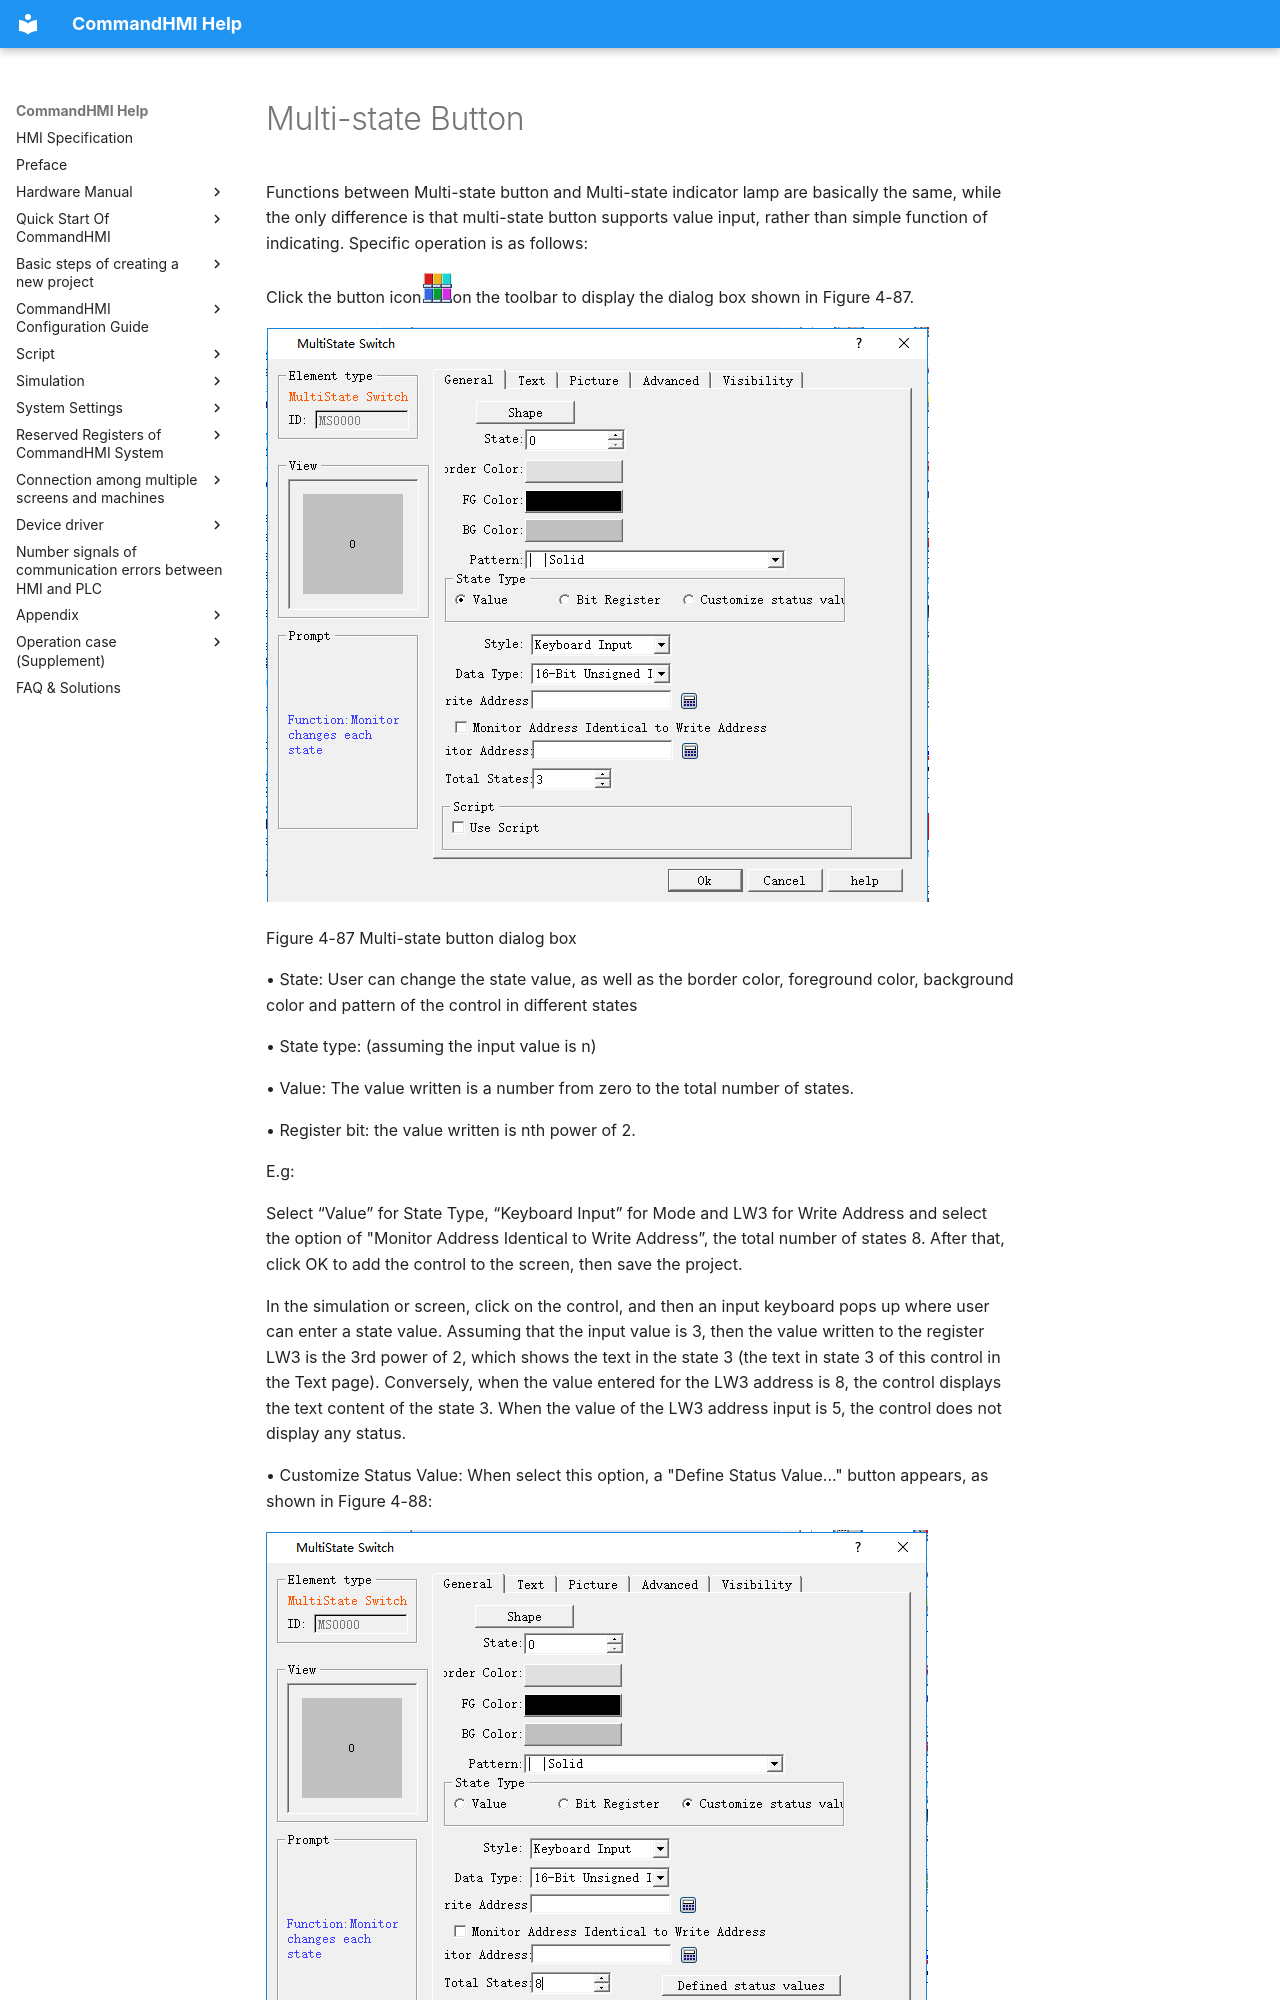

repository: AceAutomation/commandhmi-aide · page: en/configuration-guide/basic-control/multiple-button.html · generator: mkdocs

# Multi-state Button

Functions between Multi-state button and Multi-state indicator lamp are basically the same, while the only difference is that multi-state button supports value input, rather than simple function of indicating. Specific operation is as follows:

Click the button icon<img src="multiple-button.files/multiple-button271.png" width="31" />on the toolbar to display the dialog box shown in Figure 4-87.

<img src="multiple-button.files/multiple-button336.png" width="663" />

Figure 4-87 Multi-state button dialog box

• State: User can change the state value, as well as the border color, foreground color, background color and pattern of the control in different states

• State type: (assuming the input value is n)

• Value: The value written is a number from zero to the total number of states.

• Register bit: the value written is nth power of 2.

E.g:

Select “Value” for State Type, “Keyboard Input” for Mode and LW3 for Write Address and select the option of "Monitor Address Identical to Write Address”, the total number of states 8. After that, click OK to add the control to the screen, then save the project.

In the simulation or screen, click on the control, and then an input keyboard pops up where user can enter a state value. Assuming that the input value is 3, then the value written to the register LW3 is the 3rd power of 2, which shows the text in the state 3 (the text in state 3 of this control in the Text page). Conversely, when the value entered for the LW3 address is 8, the control displays the text content of the state 3. When the value of the LW3 address input is 5, the control does not display any status.

• Customize Status Value: When select this option, a "Define Status Value..." button appears, as shown in Figure 4-88:

<img src="multiple-button.files/multiple-button1611.png" width="662" />

Figure 4-88 Multi-state button select Customize Status Value

Click "Define status value..." button, it will pop up a "Customize status value" dialog interface, as shown in Figure 4-89:

<img src="multiple-button.files/multiple-button1799.png" width="333" />

Figure 4-89 Define status value dialog box

In this dialog box, the "S #" column is the current status column. After selecting a row, the corresponding value to “S#” in that row indicates the current status value; double-click to enter the value in the current state.
